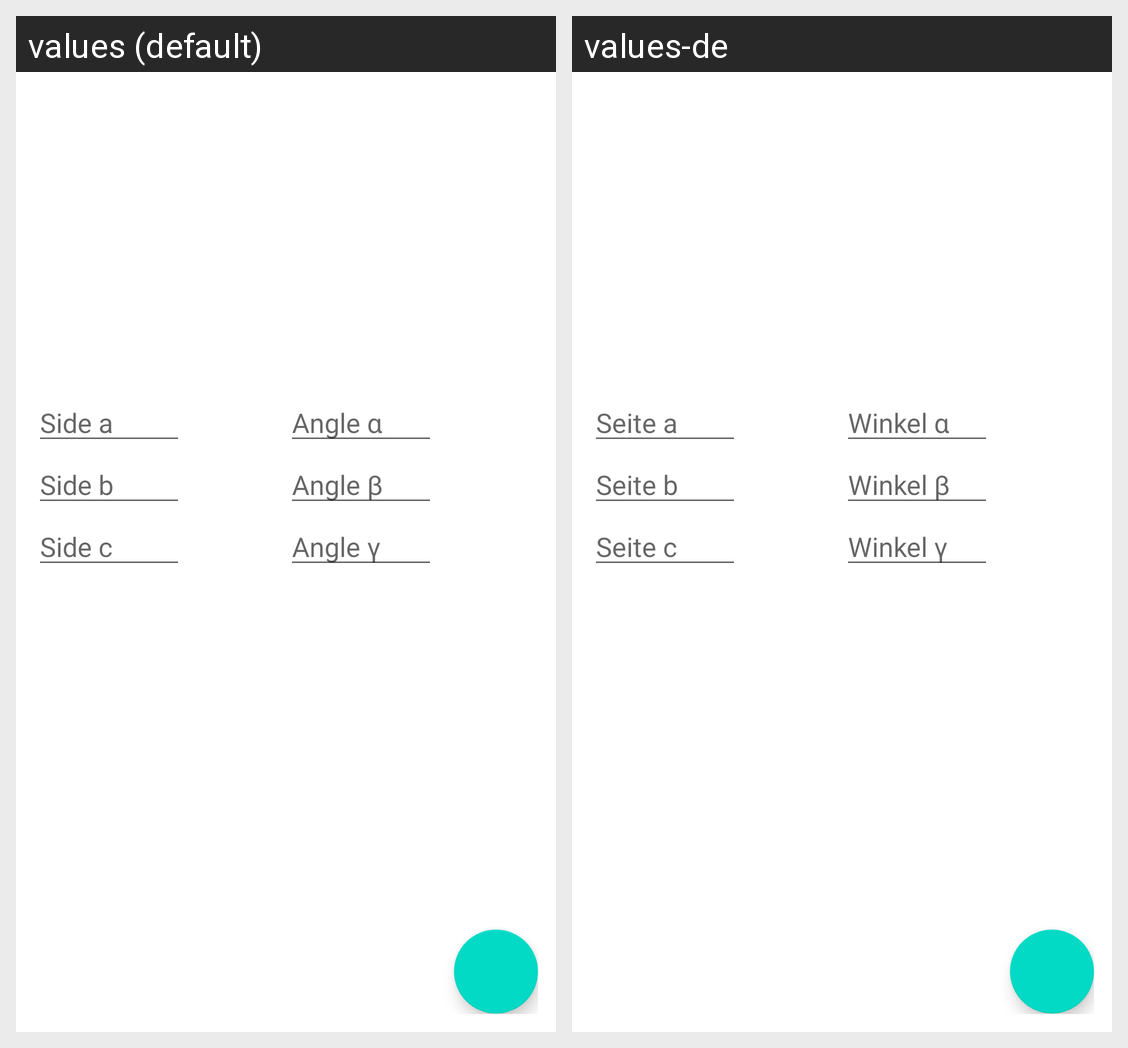

The Android screen above is rendered under two locales of the same app. Produce the string resources it draws, with the default and per-locale values.
Android screen res/layout/activity_main.xml rendered under 2 locales, left to right: values (default), values-de. Device: Nexus 5 (rendered at 1080×1920; each locale shown at half size, 540×960, under a caption strip naming it); theme Theme.TriangleCalculator.
Strings drawn on this screen, with the default value and each locale's value (text and hints the layout hard-codes, and strings that could not be matched under every locale, appear in the picture but are not listed):

text_side_a_et
  values: Side a
  values-de: Seite a

text_side_b_et
  values: Side b
  values-de: Seite b

text_side_c_et
  values: Side c
  values-de: Seite c

text_angle_alpha_et
  values: Angle α
  values-de: Winkel α

text_angle_beta_et
  values: Angle β
  values-de: Winkel β

text_angle_gamma_et
  values: Angle γ
  values-de: Winkel γ
